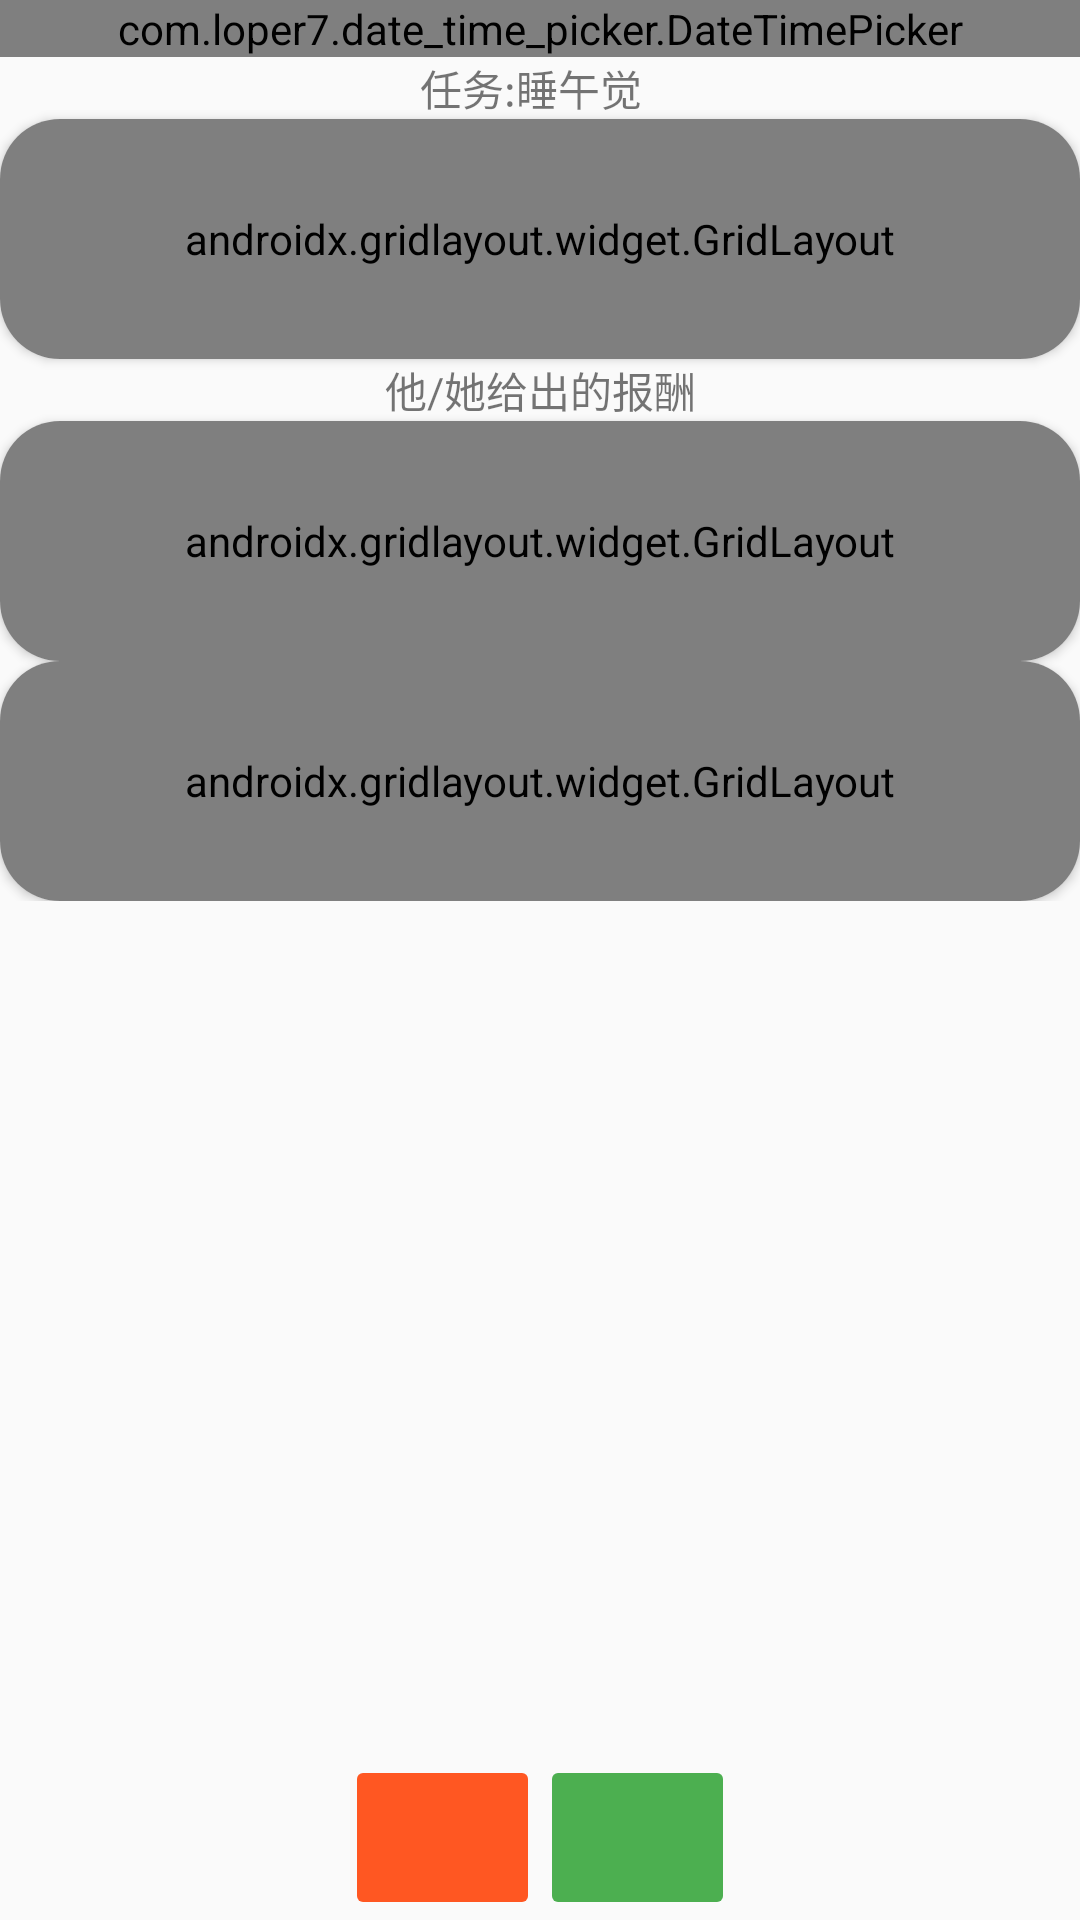

Layout XML and referenced resources for this Android screen:
<!-- AndroidManifest.xml: application theme test -->
<!-- res/layout/activity_alarm_from_friend.xml -->
<?xml version="1.0" encoding="utf-8"?>
<androidx.constraintlayout.widget.ConstraintLayout xmlns:android="http://schemas.android.com/apk/res/android"
    xmlns:app="http://schemas.android.com/apk/res-auto"
    xmlns:tools="http://schemas.android.com/tools"
    android:layout_width="match_parent"
    android:layout_height="match_parent"
    tools:context=".ui.alarm.AlarmFromFriend">

    <LinearLayout
        android:layout_width="wrap_content"
        android:layout_height="wrap_content"
        android:orientation="horizontal"
        app:layout_constraintBottom_toBottomOf="parent"
        app:layout_constraintEnd_toEndOf="parent"
        app:layout_constraintStart_toStartOf="parent"
        app:layout_gravity="center_vertical|end">

        <ImageButton
            android:id="@+id/imageButton4"
            android:layout_width="65dp"
            android:layout_height="55dp"
            android:backgroundTint="#FF5722"
            android:src="@drawable/ic_baseline_close_24"
            android:tint="#FFFFFF"
            app:layout_gravity="center_vertical" />

        <ImageButton
            android:id="@+id/imageButton3"
            android:layout_width="65dp"
            android:layout_height="55dp"
            android:backgroundTint="#4CAF50"
            android:src="@drawable/ic_baseline_done_24"
            app:layout_gravity="center_vertical|end" />
    </LinearLayout>

    <ScrollView
        android:layout_width="match_parent"
        android:layout_height="match_parent"
        app:layout_constraintEnd_toEndOf="parent">

        <LinearLayout
            android:layout_width="match_parent"
            android:layout_height="wrap_content"
            android:orientation="vertical">

            <LinearLayout
                android:layout_width="match_parent"
                android:layout_height="match_parent"
                android:layout_weight="1"
                android:orientation="horizontal">

                
                
                
                
                
                

                
                
                
                
                
                
                
                <com.loper7.date_time_picker.DateTimePicker
                    android:id="@+id/dateTimePicker2"
                    android:layout_width="match_parent"
                    android:layout_height="wrap_content"
                    app:showLabel="true"
                    app:textSize="16sp"
                    app:themeColor="#FF8080" />
            </LinearLayout>

            <LinearLayout
                android:layout_width="wrap_content"
                android:layout_height="wrap_content"
                android:layout_weight="1"
                android:orientation="horizontal">

                <TextView
                    android:id="@+id/textView4"
                    android:layout_width="match_parent"
                    android:layout_height="wrap_content"
                    android:layout_marginStart="140dp"
                    android:gravity="center_horizontal|center_vertical"
                    android:text="任务:" />

                <TextView
                    android:id="@+id/textView41"
                    android:layout_width="wrap_content"
                    android:layout_height="wrap_content"
                    android:layout_weight="1"
                    android:text="睡午觉" />

            </LinearLayout>

            <androidx.cardview.widget.CardView
                android:layout_width="match_parent"
                android:layout_height="80dp"
                android:layout_weight="1"
                app:cardBackgroundColor="#FFFFFF"
                app:cardCornerRadius="20dp">

                <androidx.gridlayout.widget.GridLayout
                    android:layout_width="match_parent"
                    android:layout_height="match_parent">
                    <com.example.timemanager.compoents.CircleImageView
                        android:id="@+id/imageView3"
                        android:layout_width="50dp"
                        android:layout_height="50dp"
                        android:layout_weight="1"
                        android:background="#FFFFFF"
                        android:scaleType="centerInside"
                        app:layout_gravity="center_vertical"
                        app:srcCompat="@drawable/delisha" />

                    <TextView
                        android:id="@+id/textView40"
                        android:layout_width="wrap_content"
                        android:layout_height="wrap_content"
                        android:text="”来和德莉莎一起睡午觉吧“"
                        android:textSize="18sp"
                        app:layout_column="1"
                        app:layout_gravity="center|left"
                        app:layout_row="0" />
                </androidx.gridlayout.widget.GridLayout>
            </androidx.cardview.widget.CardView>

            <TextView
                android:id="@+id/textView42"
                android:layout_width="match_parent"
                android:layout_height="wrap_content"
                android:layout_weight="1"
                android:gravity="center"
                android:text="他/她给出的报酬" />

            <androidx.cardview.widget.CardView
                android:layout_width="match_parent"
                android:layout_height="80dp"
                android:layout_weight="1"
                app:cardBackgroundColor="#FFFFFF"
                app:cardCornerRadius="20dp">

                <androidx.gridlayout.widget.GridLayout
                    android:layout_width="match_parent"
                    android:layout_height="match_parent">
                    <com.example.timemanager.compoents.CircleImageView
                        android:id="@+id/imageView4"
                        android:layout_width="50dp"
                        android:layout_height="50dp"
                        android:layout_weight="1"
                        android:background="#FFFFFF"
                        android:scaleType="centerInside"
                        app:layout_gravity="center_vertical"
                        app:srcCompat="@drawable/delisha" />

                    <TextView
                        android:id="@+id/textView43"
                        android:layout_width="wrap_content"
                        android:layout_height="wrap_content"
                        android:text="与德莉莎睡午觉的机会"
                        app:layout_column="1"
                        app:layout_gravity="center"
                        app:layout_row="0" />
                </androidx.gridlayout.widget.GridLayout>
            </androidx.cardview.widget.CardView>

            <androidx.cardview.widget.CardView
                android:layout_width="match_parent"
                android:layout_height="80dp"
                android:layout_weight="1"
                app:cardBackgroundColor="#FFFFFF"
                app:cardCornerRadius="20dp" >

                <androidx.gridlayout.widget.GridLayout
                    android:layout_width="match_parent"
                    android:layout_height="match_parent">

                    <com.example.timemanager.compoents.CircleImageView
                        android:id="@+id/imageView5"
                        android:layout_width="50dp"
                        android:layout_height="50dp"
                        android:layout_weight="1"
                        android:background="#FFFFFF"
                        android:scaleType="centerInside"
                        app:layout_gravity="center_vertical"
                        app:srcCompat="@drawable/coin" />

                    <TextView
                        android:id="@+id/textView44"
                        android:layout_width="wrap_content"
                        android:layout_height="wrap_content"
                        android:text="100"
                        app:layout_column="1"
                        app:layout_gravity="center"
                        app:layout_row="0" />
                </androidx.gridlayout.widget.GridLayout>
            </androidx.cardview.widget.CardView>

        </LinearLayout>
    </ScrollView>
</androidx.constraintlayout.widget.ConstraintLayout>
<!-- resources referenced by this layout -->
<resources>
  <!-- drawable coin: jpg bitmap (drawable, 19012 bytes) -->
  <!-- drawable delisha: jpg bitmap (drawable, 12310 bytes) -->
  <style name="test" parent="Theme.AppCompat.Light.DarkActionBar">
          <item name="colorPrimary">@color/colorPrimary</item>
          <item name="colorPrimaryDark">@color/colorPrimaryDark</item>
          <item name="colorAccent">@color/colorAccent</item>
          <item name="android:windowNoTitle">false</item>
          <item name="android:windowActionBar">false</item>
          <item name="android:windowActionBarOverlay">false</item>
  
          <item name="android:windowTitleSize">50dp</item>
          <item name="android:windowTitleBackgroundStyle">@style/CustomWindowTitleBackground</item>
      </style>
  <color name="colorPrimary">#6200EE</color>
  <color name="colorPrimaryDark">#3700B3</color>
  <color name="colorAccent">#03DAC5</color>
  <style name="CustomWindowTitleBackground">
          <item name="android:background">#FFFFFF</item>
      </style>
</resources>
